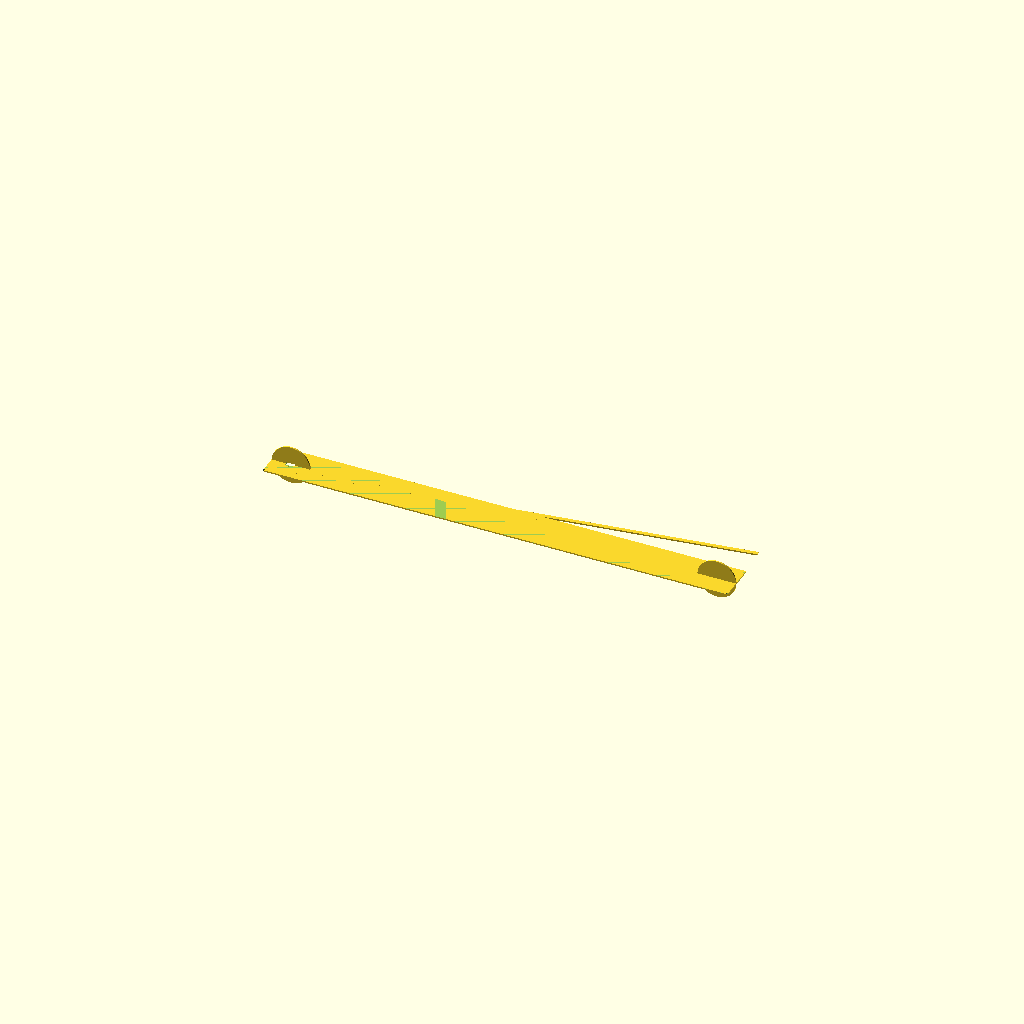
Cell 1: rendered with the file's own defaults.
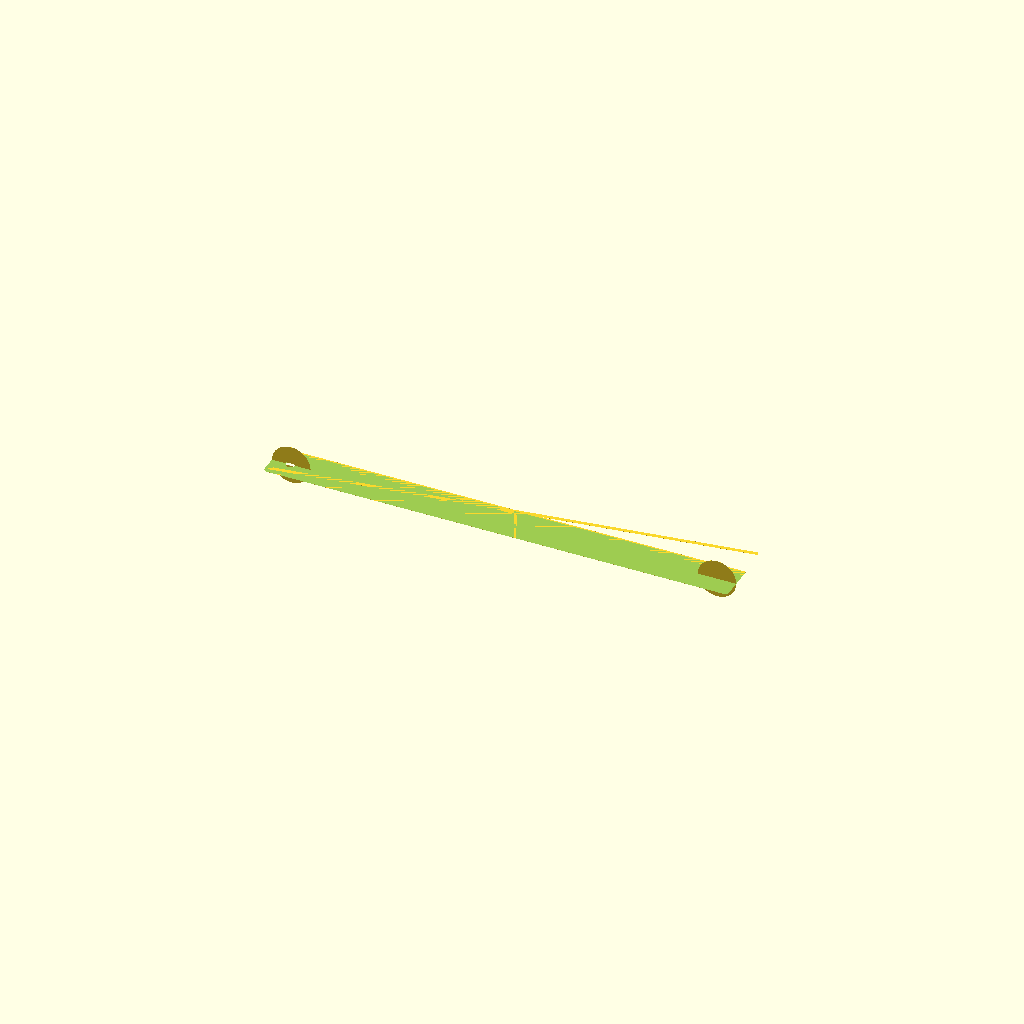
Cell 2: the same model with blade_T = 0.05.
All cells are drawn from one camera (rotation 55°, 0°, 25°, orthographic, colour scheme Cornfield), so only the parameter changes between them.
The OpenSCAD source (results/nopscadlib/ablations/no_recovery/scad/sheet__Spring08.scad):
// Parameters
blade_L = 300; //[150:600:1]
blade_W = 25; //[12.5:50:0.5]
blade_T = 0.9; //[0.45:1.8:0.05]
tooth_pitch = 2.5; //[1.25:5:0.05]
tooth_H = 1.2; //[0.6:2.4:0.05]
tooth_tip_angle = 60; //[30:90:1]
tooth_root_R = 0.2; //[0.1:0.6:0.05]
mount_hole_d = 6; //[3:12:0.1]
mount_hole_edge_offset = 12; //[6:24:0.5]
end_round_R = 3; //[1.5:8:0.5]
bimetal_band_W = 3; //[1.5:8:0.5]
overlap = 0.8; //[0.2:2:0.1]
tooth_skew_deg = 8; //[0:20:1]
tooth_count = 80; //[20:200:1]
chamfer_C = 1; //[0.5:3:0.1]

// Base Shapes
module blade_body_sheet() {
  translate([0, 0, 0])
    cube([blade_L, blade_W, blade_T], center=true);
}

module end_profile_left_cap() {
  translate([-blade_L/2 + blade_W/2, 0, 0])
    rotate([90, 0, 0])
      cylinder(r=blade_W/2, h=blade_T, center=true);
}

module end_profile_right_cap() {
  translate([blade_L/2 - blade_W/2, 0, 0])
    rotate([90, 0, 0])
      cylinder(r=blade_W/2, h=blade_T, center=true);
}

module mounting_hole_or_slot() {
  translate([-blade_L/2 + mount_hole_edge_offset, 0, 0])
    cylinder(r=mount_hole_d/2, h=blade_T + 2*overlap, center=true);
}

module bi_metal_edge_band() {
  translate([0, blade_W/2 - bimetal_band_W/2, 0])
    cube([blade_L, bimetal_band_W, blade_T], center=true);
}

module tooth_base() {
  translate([0, blade_W/2 - overlap, 0])
    linear_extrude(height=blade_T, center=true)
      polygon(points=[[-tooth_pitch/2, 0], [tooth_pitch/2, 0], [0, tooth_H]]);
}

module tooth_row() {
  translate([0, blade_W/2 + tooth_H/2 - overlap, 0])
    cube([blade_L, tooth_pitch, blade_T], center=true);
}

module tooth_set_alternation() {
  translate([0, blade_W/2 + tooth_H/2 - overlap, 0])
    rotate([0, 0, tooth_skew_deg])
      cube([blade_L, tooth_pitch, blade_T], center=true);
}

module corner_chamfer_cut_tl() {
  translate([-blade_L/2 + chamfer_C/2, blade_W/2 - chamfer_C/2, 0])
    rotate([0, 0, 45])
      cube([chamfer_C, chamfer_C, blade_T + 2*overlap], center=true);
}

module corner_chamfer_cut_tr() {
  translate([blade_L/2 - chamfer_C/2, blade_W/2 - chamfer_C/2, 0])
    rotate([0, 0, 45])
      cube([chamfer_C, chamfer_C, blade_T + 2*overlap], center=true);
}

module corner_chamfer_cut_bl() {
  translate([-blade_L/2 + chamfer_C/2, -blade_W/2 + chamfer_C/2, 0])
    rotate([0, 0, 45])
      cube([chamfer_C, chamfer_C, blade_T + 2*overlap], center=true);
}

module corner_chamfer_cut_br() {
  translate([blade_L/2 - chamfer_C/2, -blade_W/2 + chamfer_C/2, 0])
    rotate([0, 0, 45])
      cube([chamfer_C, chamfer_C, blade_T + 2*overlap], center=true);
}

module engraved_text_markings() {
  translate([0, 0, blade_T/2 - blade_T/20])
    cube([blade_L/4, blade_W/4, blade_T/10], center=true);
}

module surface_texture_finish() {
  translate([0, 0, blade_T/2 - blade_T/100])
    cube([blade_L, blade_W, blade_T/50], center=true);
}

// Operations
module end_profile_union() {
  union() {
    blade_body_sheet();
    end_profile_left_cap();
    end_profile_right_cap();
  }
}

module blade_with_hole() {
  difference() {
    end_profile_union();
    mounting_hole_or_slot();
  }
}

module blade_with_chamfers() {
  difference() {
    blade_with_hole();
    corner_chamfer_cut_tl();
    corner_chamfer_cut_tr();
    corner_chamfer_cut_bl();
    corner_chamfer_cut_br();
  }
}

module blade_with_bimetal_band() {
  union() {
    blade_with_chamfers();
    bi_metal_edge_band();
  }
}

module blade_with_teeth() {
  union() {
    blade_with_bimetal_band();
    tooth_row();
    tooth_set_alternation();
    tooth_base();
  }
}

module final_model() {
  difference() {
    blade_with_teeth();
    engraved_text_markings();
    surface_texture_finish();
  }
}

// Final Output
final_model();
Parameter table extracted from the source (name, type, default, range or options):
blade_L: number, default 300, range 1 to 150, step 600
blade_W: number, default 25, range 0.5 to 12.5, step 50
blade_T: number, default 0.9, range 0.05 to 0.45, step 1.8
tooth_pitch: number, default 2.5, range 0.05 to 1.25, step 5
tooth_H: number, default 1.2, range 0.05 to 0.6, step 2.4
tooth_tip_angle: number, default 60, range 1 to 30, step 90
tooth_root_R: number, default 0.2, range 0.05 to 0.1, step 0.6
mount_hole_d: number, default 6, range 0.1 to 3, step 12
mount_hole_edge_offset: number, default 12, range 0.5 to 6, step 24
end_round_R: number, default 3, range 0.5 to 1.5, step 8
bimetal_band_W: number, default 3, range 0.5 to 1.5, step 8
overlap: number, default 0.8, range 0.1 to 0.2, step 2
tooth_skew_deg: number, default 8, range 0 to 1, step 20
tooth_count: number, default 80, range 1 to 20, step 200
chamfer_C: number, default 1, range 0.1 to 0.5, step 3
